Run: headless pygame with SDL's dummy video driver; simulated clock (each Clock.tick advances the game by its frame time, no real sleeping); random seed 0; keys injected as events and as key.get_pressed() state; no mouse input.
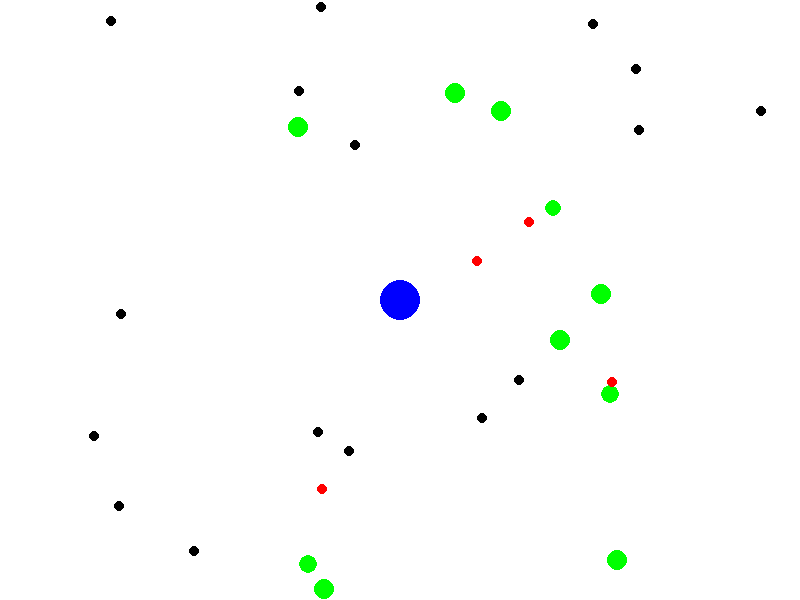
Frame 1 of 4 · flips 1–60 · no input
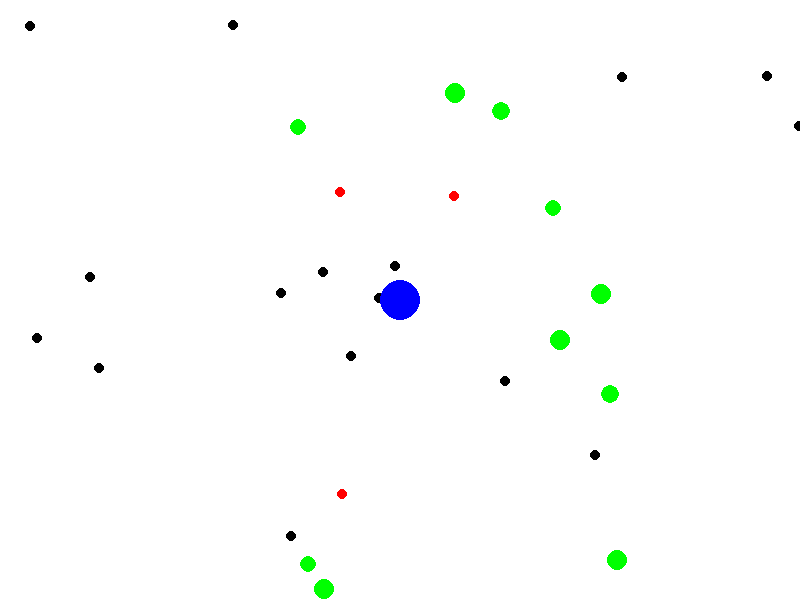
Frame 2 of 4 · flips 61–180 · tapped SPACE, RETURN · held RIGHT (→), D
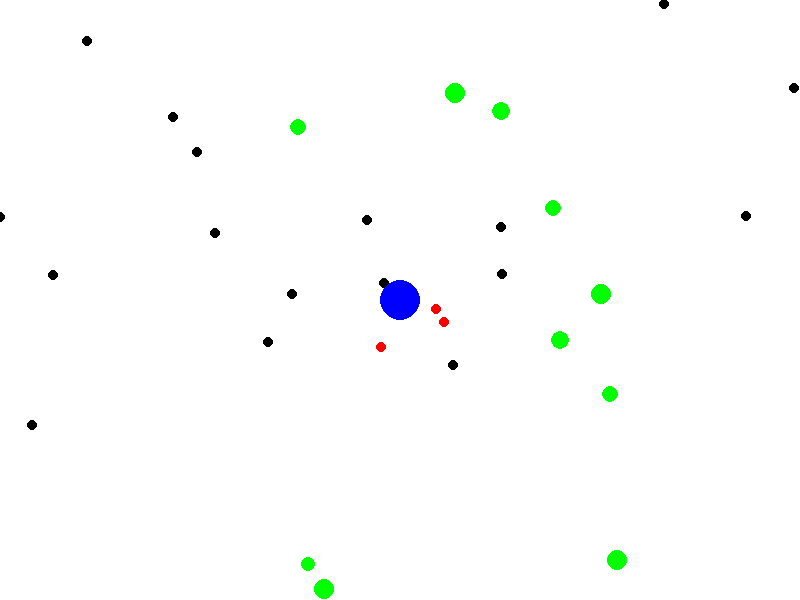
Frame 3 of 4 · flips 181–300 · held DOWN (↓), S
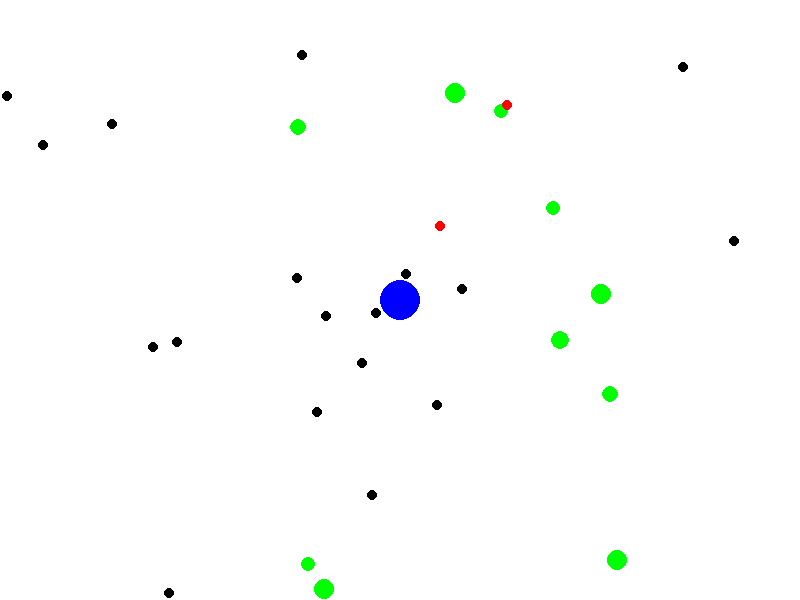
Frame 4 of 4 · flips 301–420 · held LEFT (←), A, UP (↑), W

The pygame program that drew these frames:

import pygame
import random
import math

# Constants
WIDTH, HEIGHT = 800, 600
FPS = 30
WHITE = (255, 255, 255)
BLACK = (0, 0, 0)
RED = (255, 0, 0)
GREEN = (0, 255, 0)
BLUE = (0, 0, 255)

# Ant settings
ANT_SIZE = 5
ANT_SPEED = 2
SENSE_RANGE = 50

# Food settings
FOOD_SIZE = 10
FOOD_AMOUNT = 10

# Nest settings
NEST_SIZE = 20

class Ant:
    def __init__(self, x, y, nest):
        self.x = x
        self.y = y
        self.nest = nest
        self.angle = random.uniform(0, 2 * math.pi)
        self.has_food = False

    def move(self):
        if self.has_food:
            # If the ant has food, move directly toward the nest
            dx = self.nest.x - self.x
            dy = self.nest.y - self.y
            self.angle = math.atan2(dy, dx)
        else:
            # If the ant doesn't have food, wander randomly
            self.angle += random.uniform(-0.5, 0.5)  # Small random turn

        # Update position based on the angle
        self.x += ANT_SPEED * math.cos(self.angle)
        self.y += ANT_SPEED * math.sin(self.angle)

        # Bounce off walls
        if self.x < 0 or self.x > WIDTH:
            self.angle = math.pi - self.angle
        if self.y < 0 or self.y > HEIGHT:
            self.angle = -self.angle

    def sense_food(self, foods):
        if self.has_food:
            return None

        for food in foods:
            if food.amount <= 0:  # Ignore food that's already collected
                continue
            dx = food.x - self.x
            dy = food.y - self.y
            distance = math.hypot(dx, dy)
            if distance < SENSE_RANGE:
                self.angle = math.atan2(dy, dx)
                return food
        return None

    def check_collision(self, target_x, target_y, target_radius):
        # Check if the ant is touching the target (food or nest)
        distance = math.hypot(target_x - self.x, target_y - self.y)
        return distance < (ANT_SIZE + target_radius)

    def collect_food(self, food):
        if self.check_collision(food.x, food.y, FOOD_SIZE):
            self.has_food = True
            food.amount -= 1

    def deposit_food(self):
        if self.check_collision(self.nest.x, self.nest.y, NEST_SIZE):
            self.has_food = False

    def draw(self, screen):
        color = RED if self.has_food else BLACK
        pygame.draw.circle(screen, color, (int(self.x), int(self.y)), ANT_SIZE)

class Food:
    def __init__(self, x, y):
        self.x = x
        self.y = y
        self.amount = FOOD_SIZE

    def draw(self, screen):
        if self.amount > 0:  # Only draw food if it hasn't been fully collected
            pygame.draw.circle(screen, GREEN, (int(self.x), int(self.y)), self.amount)

class Nest:
    def __init__(self, x, y):
        self.x = x
        self.y = y

    def draw(self, screen):
        pygame.draw.circle(screen, BLUE, (int(self.x), int(self.y)), NEST_SIZE)

def main():
    pygame.init()
    screen = pygame.display.set_mode((WIDTH, HEIGHT))
    pygame.display.set_caption("Ant Simulation")
    clock = pygame.time.Clock()

    nest = Nest(WIDTH // 2, HEIGHT // 2)
    ants = [Ant(random.randint(0, WIDTH), random.randint(0, HEIGHT), nest) for _ in range(20)]
    foods = [Food(random.randint(0, WIDTH), random.randint(0, HEIGHT)) for _ in range(FOOD_AMOUNT)]

    running = True
    while running:
        clock.tick(FPS)
        screen.fill(WHITE)

        for event in pygame.event.get():
            if event.type == pygame.QUIT:
                running = False

        for ant in ants:
            ant.move()
            food = ant.sense_food(foods)
            if food and food.amount > 0:
                ant.collect_food(food)
            if ant.has_food:
                ant.deposit_food()

        for food in foods:
            food.draw(screen)

        for ant in ants:
            ant.draw(screen)

        nest.draw(screen)

        pygame.display.flip()

    pygame.quit()

if __name__ == "__main__":
    main()
